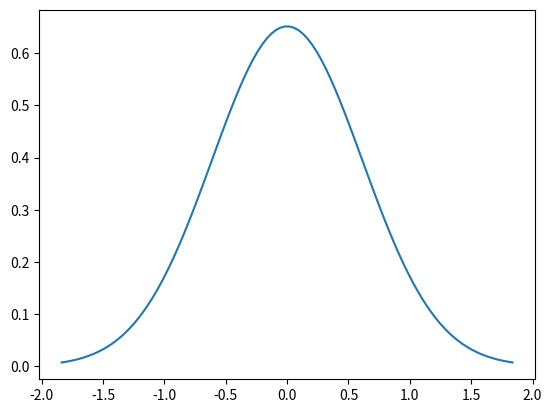
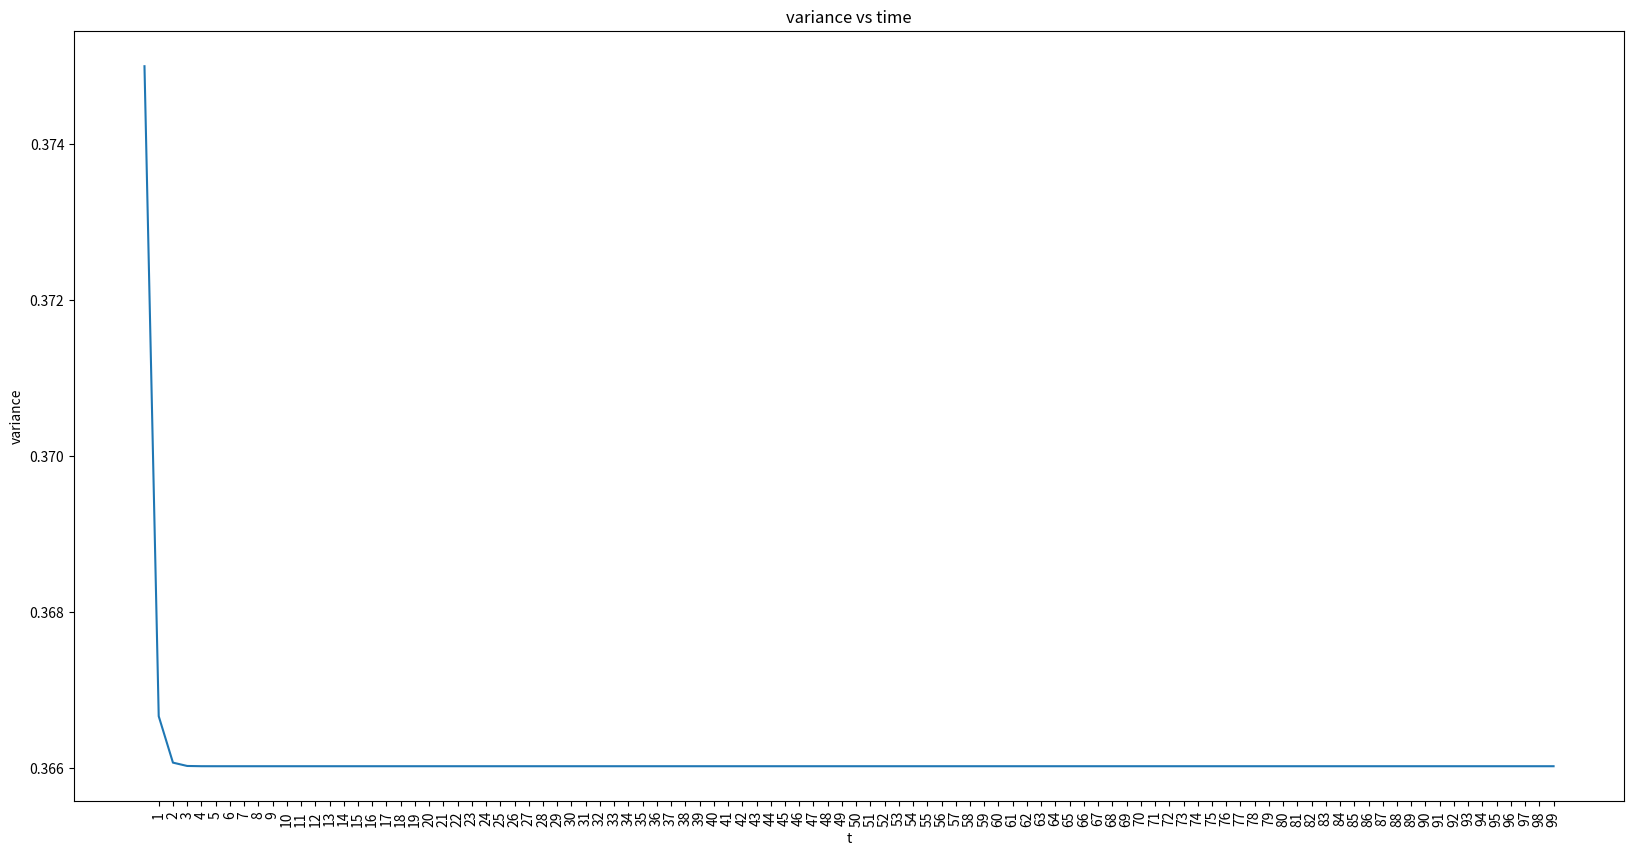

Here is the Python script that generated these plots, in order:
#!/usr/bin/env python3
# -*- coding: utf-8 -*-
"""
Created on Sun Mar 31 21:03:50 2019

@author: ghosh128
"""

import matplotlib.pyplot as plt
import numpy as np
import scipy.stats as stats
import math

mu = 0
variance = 3/8
sigma = math.sqrt(variance)
x = np.linspace(mu - 3*sigma, mu + 3*sigma, 100)
plt.plot(x, stats.norm.pdf(x, mu, sigma))
plt.show()
#%%
list_sigma_tsq = [1/2]
sigma_xsq = 1
sigma_zsq = 0.5

for t in range(1,101):
    sigma_tsq = ((list_sigma_tsq[t-1] + sigma_xsq)/(list_sigma_tsq[t-1] + sigma_xsq + sigma_zsq))*sigma_zsq
    list_sigma_tsq.append(sigma_tsq)

fig = plt.figure()
fig.set_size_inches(20, 10)
ax = plt.gca()
ax.set_xticks(np.arange(1, 100, 1))
ax.set_xticklabels(np.arange(1, 100, 1), rotation='vertical')
plt.ylabel('variance')
plt.xlabel('t')
plt.plot(list_sigma_tsq[1:])
plt.title("variance vs time")